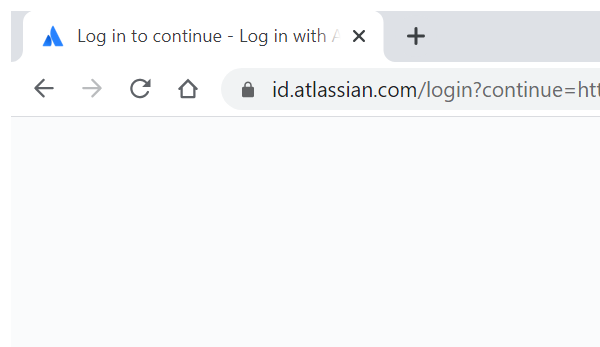
Task: Test Automation Project
Workflow: LogintoJIRAPortal

Step 1: Attach Browser 'chrome.exe Log' (chrome.exe)

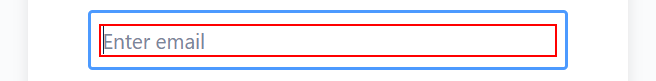
Step 2: type "[jira_username+ "[k(enter)]"]" into the text box

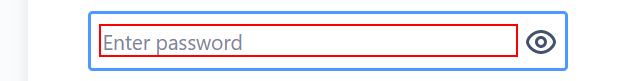
Step 3: type a value into the text box

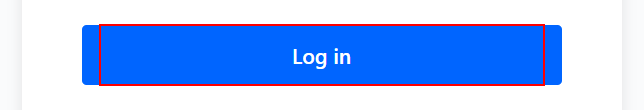
Step 4: click on the element 'Log in'

Step 5: type a value into the text box (same screen as step 3)

Step 6: click on the element 'Log in' (same screen as step 4)
